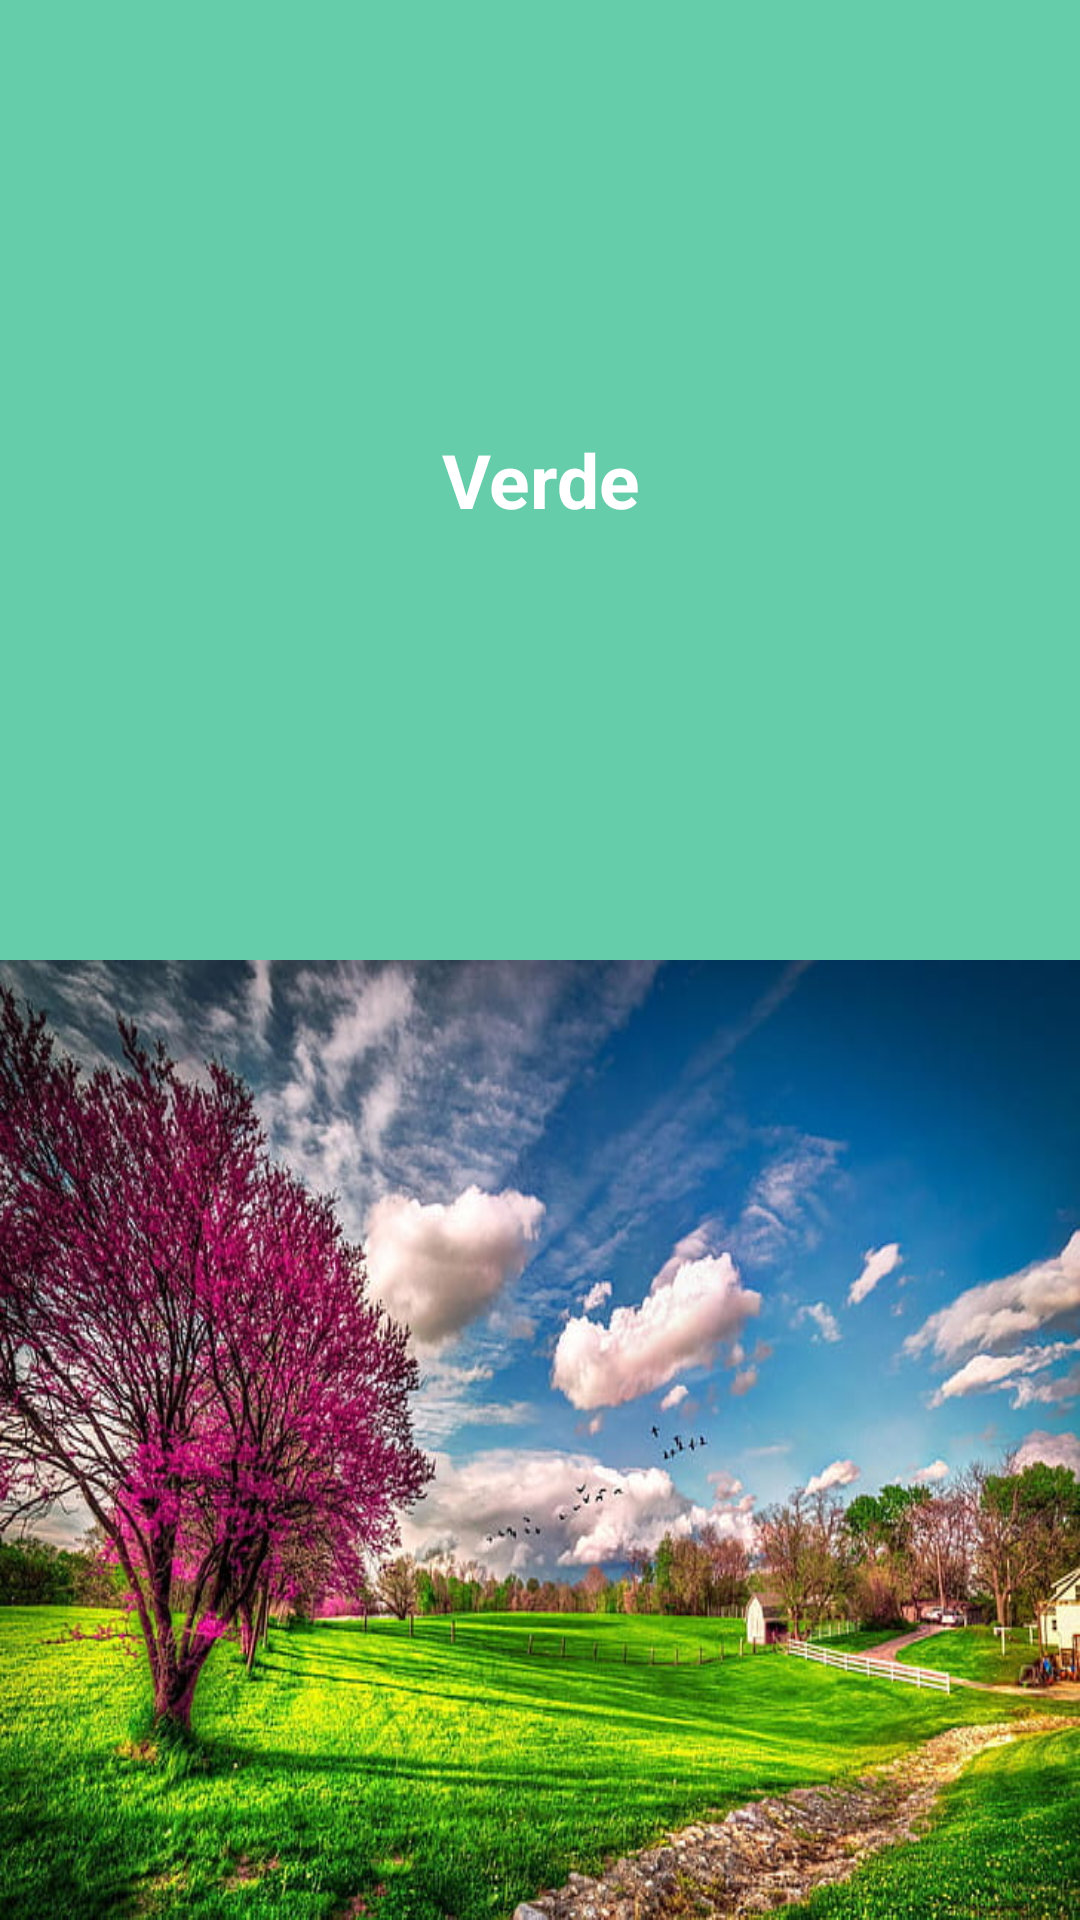

Produce the Android XML layout that renders to this screen, including the resource entries it uses.
<!-- AndroidManifest.xml: application theme Theme.Design.NoActionBar -->
<!-- res/layout/fragment_search__green.xml -->
<?xml version="1.0" encoding="utf-8"?>
<LinearLayout
    xmlns:android="http://schemas.android.com/apk/res/android"
    xmlns:tools="http://schemas.android.com/tools"
    android:layout_width="match_parent"
    android:layout_height="match_parent"
    android:orientation="vertical"
    android:weightSum="1.0"
    tools:context="view.fragment.Search_Green">

    <TextView
        android:id="@+id/txtgreen"
        android:layout_width="match_parent"
        android:layout_height="0dp"
        android:textColor="@android:color/white"
        android:background="@color/verde"
        android:text="@string/verde"
        android:layout_weight="0.5"
        android:gravity="center"
        android:textSize="@dimen/textsize_username_card"
        android:textStyle="bold"/>

    <ImageView
        android:id="@+id/imagen_green"
        android:layout_weight="0.5"
        android:layout_width="match_parent"
        android:layout_height="0dp"
        android:background="@drawable/fondo1"/>
</LinearLayout>
<!-- resources referenced by this layout -->
<resources>
  <color name="verde">#66CDAA</color>
  <dimen name="textsize_username_card">25sp</dimen>
  <!-- drawable fondo1: png bitmap (drawable-hdpi, 454210 bytes) -->
  <string name="verde">Verde</string>
</resources>
